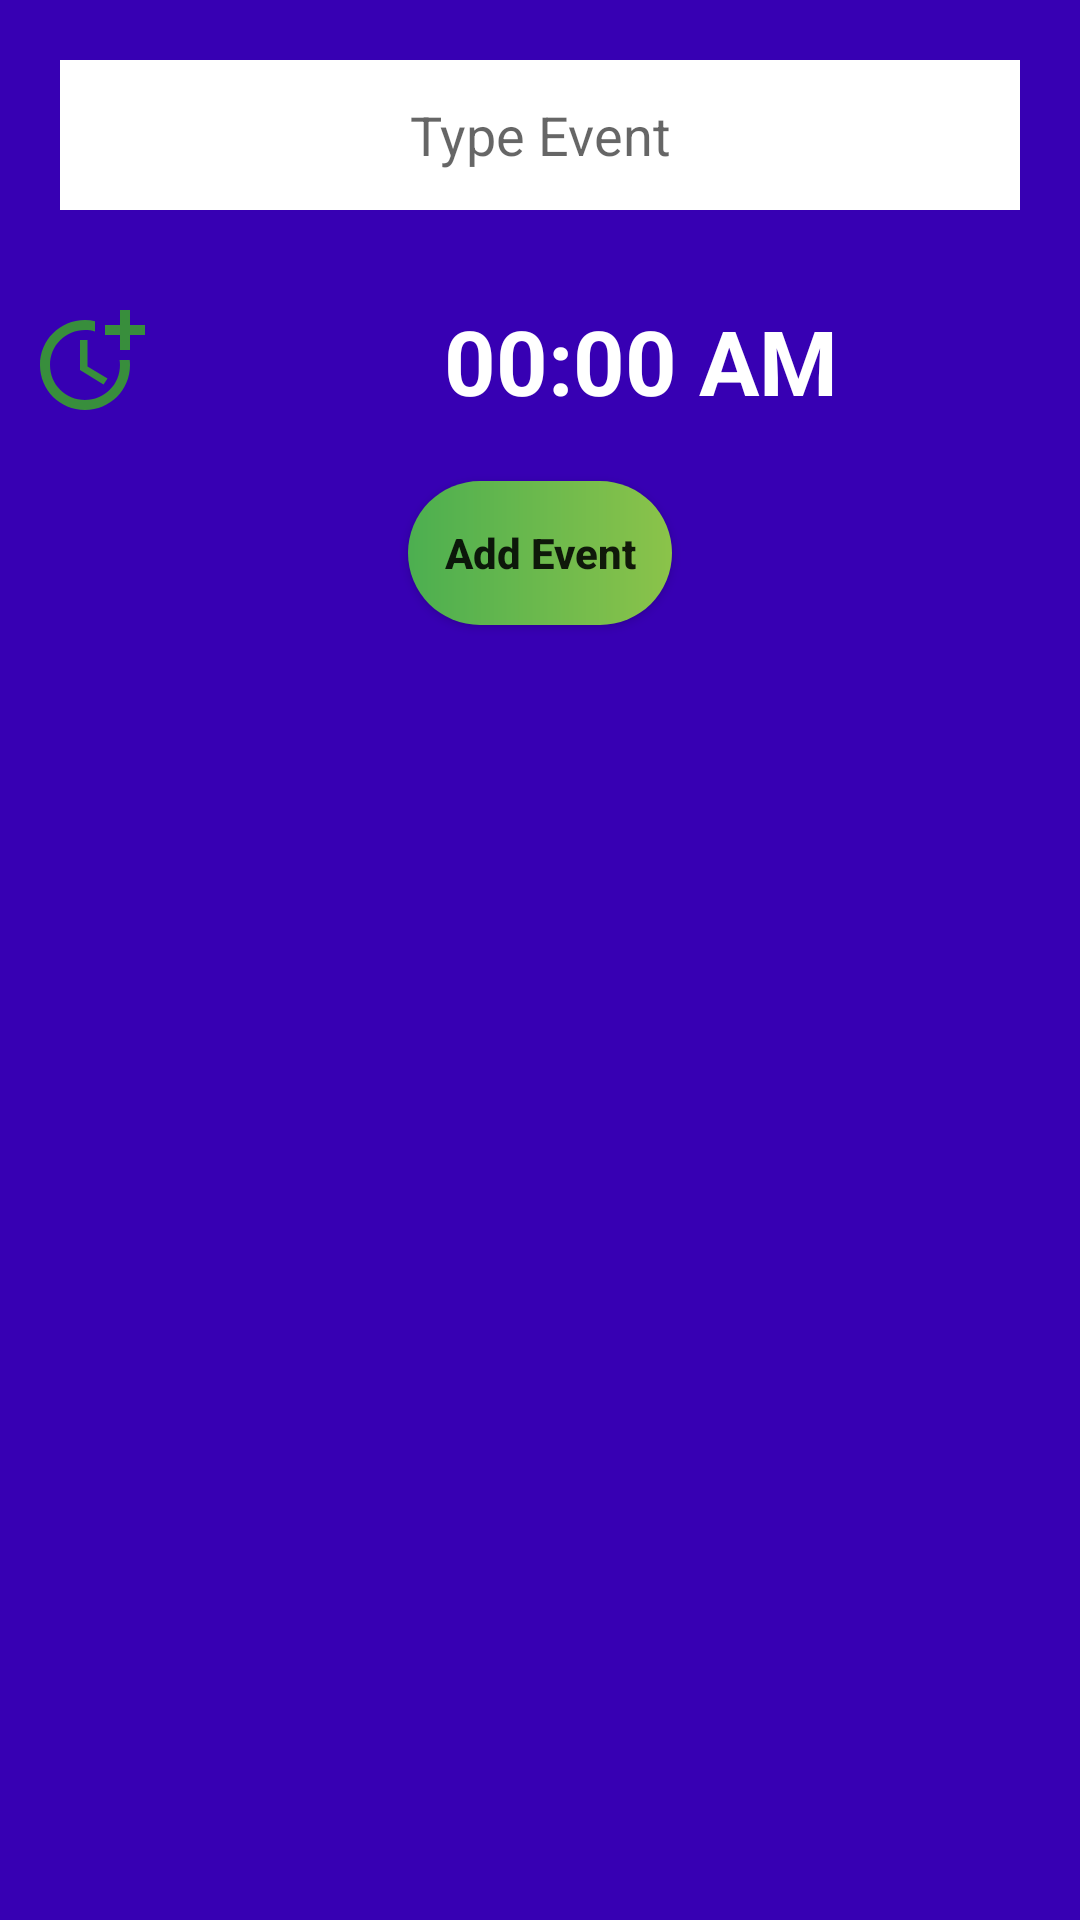

Write the Android layout XML for this screen, with the resource values it uses.
<!-- AndroidManifest.xml: application theme Theme.CustomCalendarViewWithsEvent -->
<!-- res/layout/add_newevent_layout.xml -->
<?xml version="1.0" encoding="utf-8"?>
<LinearLayout xmlns:android="http://schemas.android.com/apk/res/android"
    xmlns:tools="http://schemas.android.com/tools"
    android:orientation="vertical"
    android:layout_width="match_parent"
    android:layout_height="wrap_content"
    android:background="@color/purple_700"
    >
    
    <EditText
        android:layout_width="match_parent"
        android:layout_height="50dp"
        android:id="@+id/eventname"
        android:background="@color/white"
        android:hint="Type Event"
        android:inputType="textShortMessage"
        android:layout_margin="20dp"
        android:gravity="center"

        />
    <LinearLayout
        android:layout_width="match_parent"
        android:layout_height="wrap_content"
        android:orientation="horizontal"
        >

        <ImageButton
            android:id="@+id/seteventtime"
            android:layout_width="40dp"
            android:layout_height="40dp"
            android:layout_margin="10dp"
            android:background="@drawable/ic_baseline_more_time_24"
            tools:ignore="SpeakableTextPresentCheck,TouchTargetSizeCheck" />
        <TextView
            android:layout_width="match_parent"
            android:layout_height="wrap_content"
            android:text=" 00:00 AM"
            android:gravity="center"
            android:textSize="30sp"
            android:textColor="@color/white"
            android:textStyle="bold"
            android:id="@+id/eventtime"
            android:layout_margin="10dp"/>
    </LinearLayout>

    <Button
        android:layout_width="wrap_content"
        android:layout_height="wrap_content"
        android:text="Add Event"
        android:layout_gravity="center"
        android:layout_margin="10dp"
        android:textStyle="bold"
        android:id="@+id/addevent"
        android:background="@drawable/custom_button"
        android:textAllCaps="false"
        />

</LinearLayout>
<!-- resources referenced by this layout -->
<resources>
  <color name="purple_700">#FF3700B3</color>
  <color name="white">#FFFFFFFF</color>
  <!-- drawable custom_button (drawable-v24) -->
  <?xml version="1.0" encoding="utf-8"?>
  <shape xmlns:android="http://schemas.android.com/apk/res/android" android:shape="rectangle">
      <gradient android:startColor="@color/color_cre" android:endColor="@color/color_crenn" android:type="linear"/>
      <corners android:radius="50dp"/>
  
  </shape>
  <!-- drawable ic_baseline_more_time_24 (drawable-v24) -->
  <vector android:height="24dp" android:tint="#388E3C"
      android:viewportHeight="24" android:viewportWidth="24"
      android:width="24dp" xmlns:android="http://schemas.android.com/apk/res/android">
      <path android:fillColor="@android:color/white" android:pathData="M10,8l0,6l4.7,2.9l0.8,-1.2l-4,-2.4l0,-5.3z"/>
      <path android:fillColor="@android:color/white" android:pathData="M17.92,12c0.05,0.33 0.08,0.66 0.08,1c0,3.9 -3.1,7 -7,7s-7,-3.1 -7,-7c0,-3.9 3.1,-7 7,-7c0.7,0 1.37,0.1 2,0.29V4.23C12.36,4.08 11.69,4 11,4c-5,0 -9,4 -9,9s4,9 9,9s9,-4 9,-9c0,-0.34 -0.02,-0.67 -0.06,-1H17.92z"/>
      <path android:fillColor="@android:color/white" android:pathData="M20,5l0,-3l-2,0l0,3l-3,0l0,2l3,0l0,3l2,0l0,-3l3,0l0,-2z"/>
  </vector>
  <style name="Theme.CustomCalendarViewWithsEvent" parent="Theme.MaterialComponents.DayNight.DarkActionBar">
          
          <item name="colorPrimary">@color/purple_500</item>
          <item name="colorPrimaryVariant">@color/purple_700</item>
          <item name="colorOnPrimary">@color/white</item>
          
          <item name="colorSecondary">@color/teal_200</item>
          <item name="colorSecondaryVariant">@color/teal_700</item>
          <item name="colorOnSecondary">@color/black</item>
          
          <item name="android:statusBarColor">?attr/colorPrimaryVariant</item>
          
      </style>
  <color name="color_cre">#4CAF50</color>
  <color name="color_crenn">#8BC34A</color>
  <color name="purple_500">#FF6200EE</color>
  <color name="teal_200">#FF03DAC5</color>
  <color name="teal_700">#FF018786</color>
  <color name="black">#FF000000</color>
</resources>
